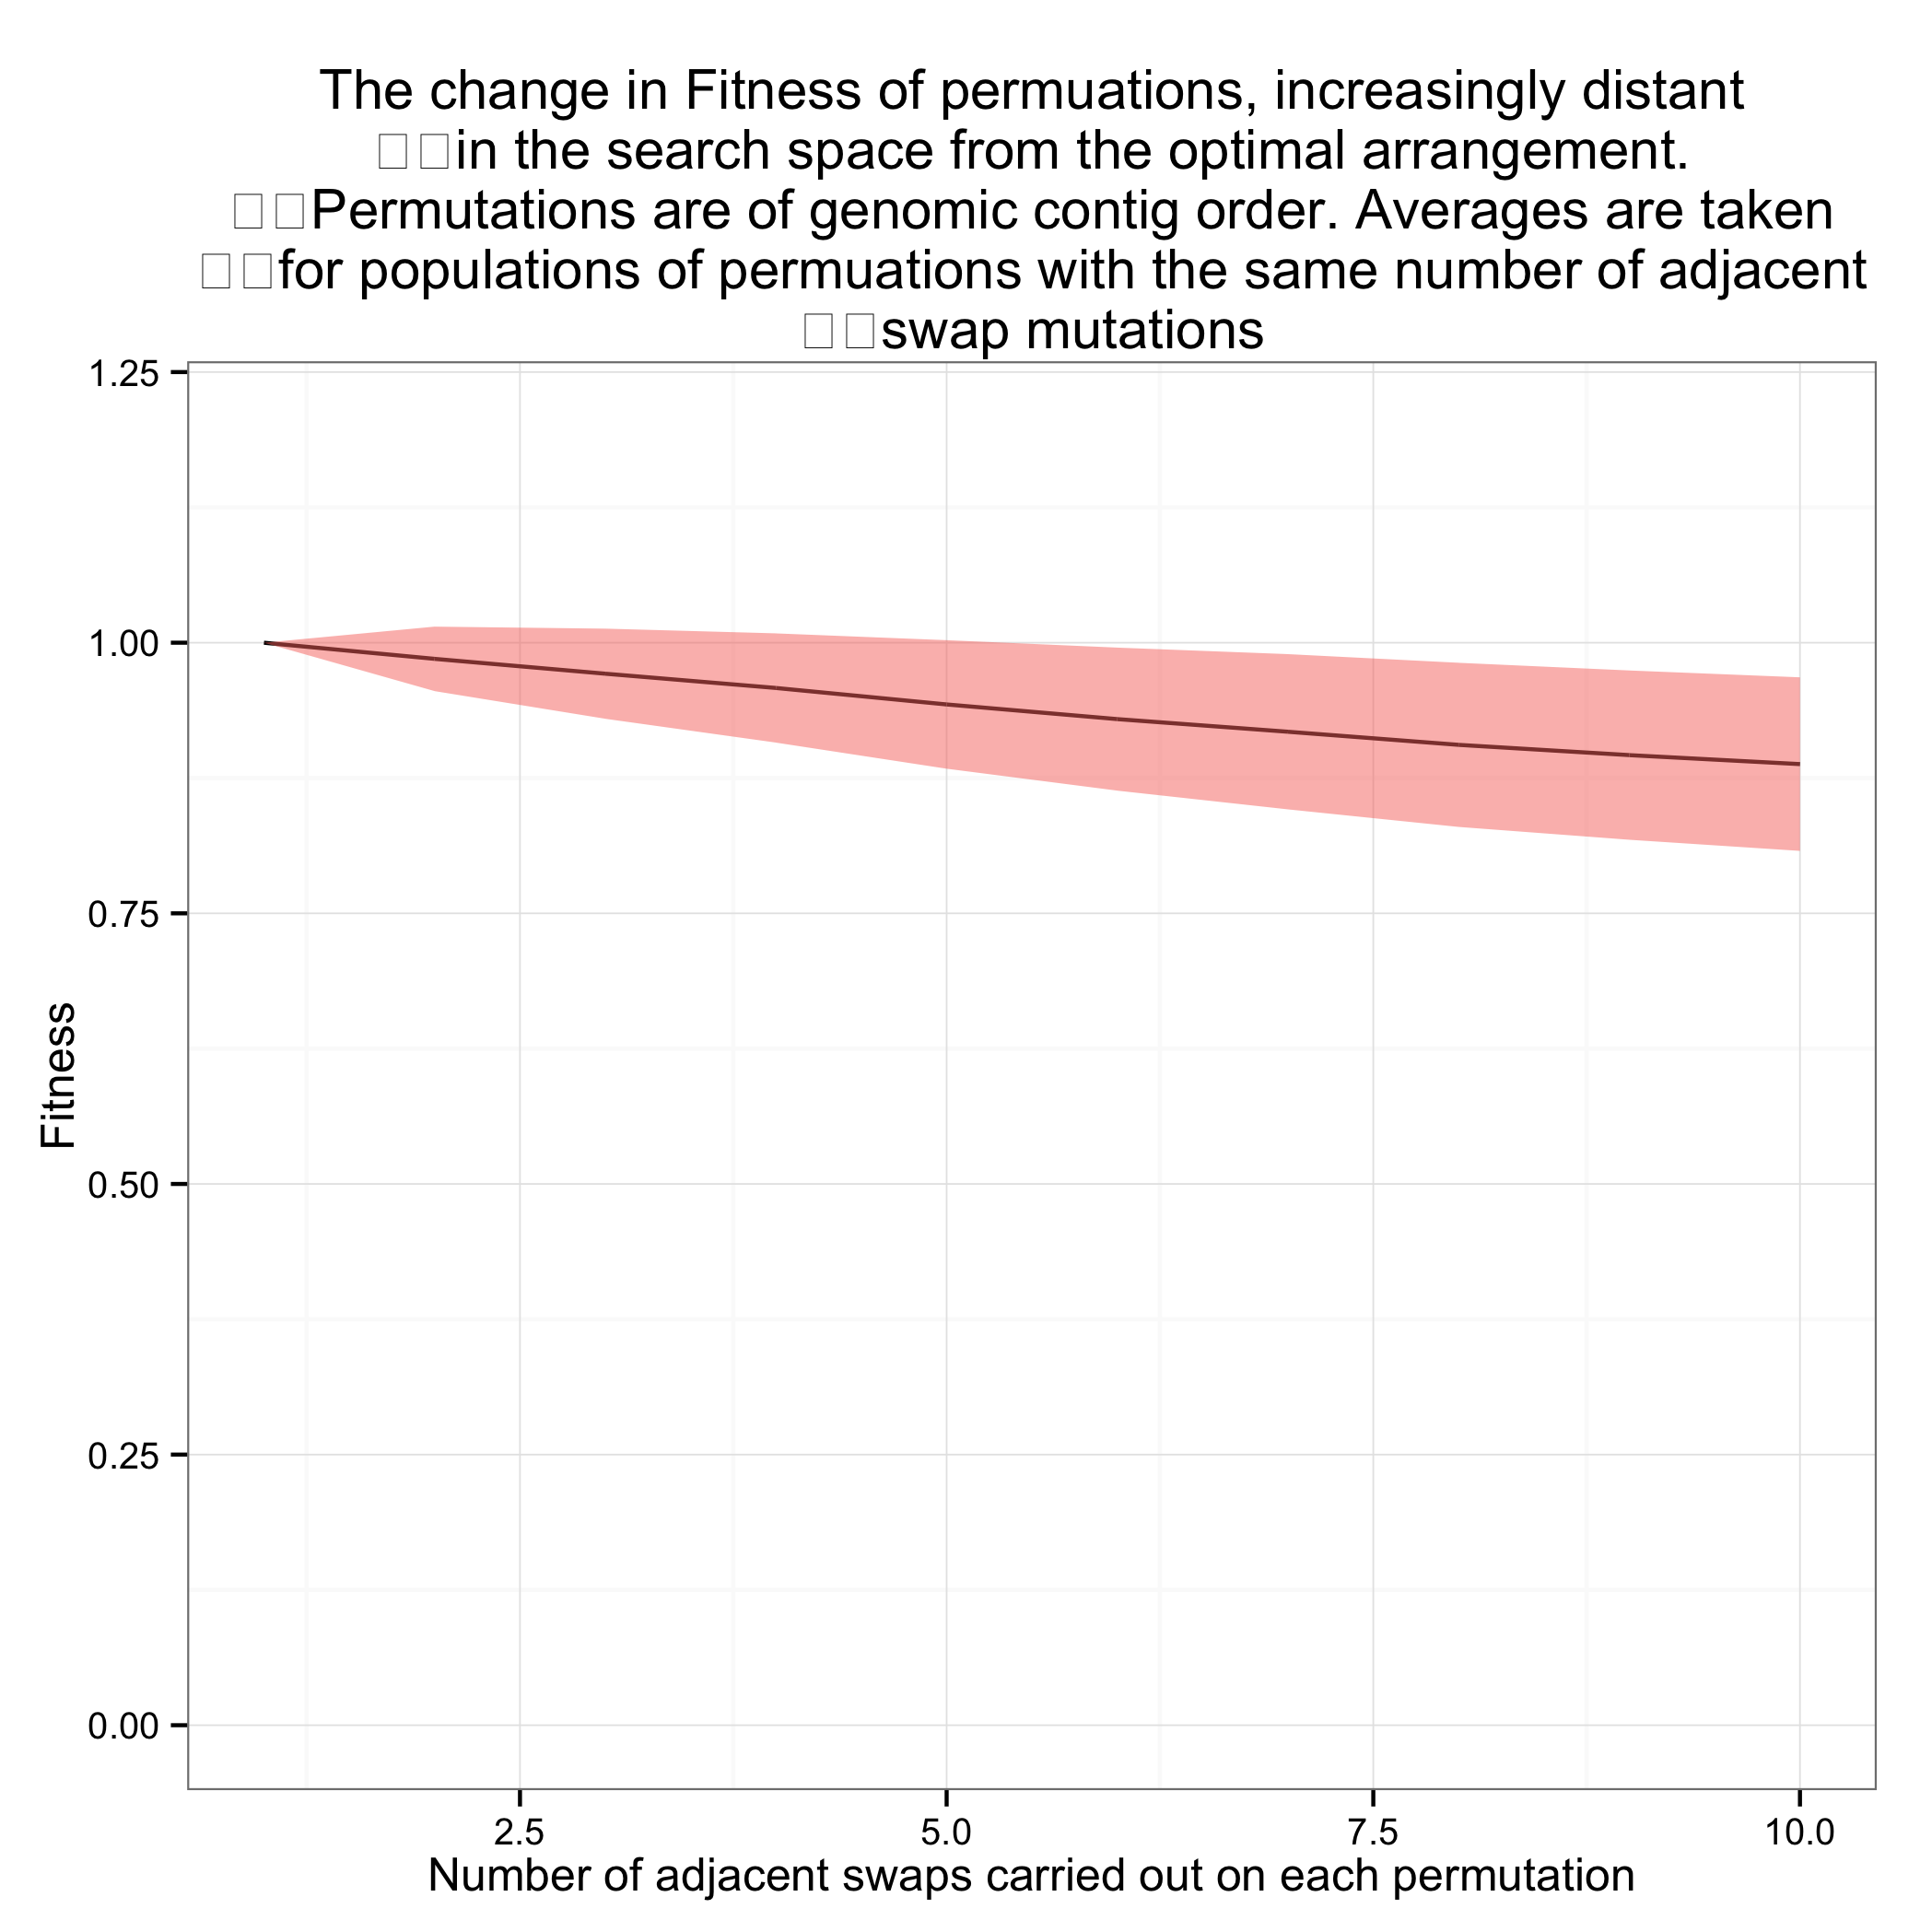

The data file committed next to this chart (first rows):
population, Fitness
1, 1.0
1, 1.0
1, 1.0
1, 1.0
1, 1.0
1, 1.0
1, 1.0
1, 1.0
1, 1.0
1, 1.0
1, 1.0
1, 1.0
1, 1.0
1, 1.0
1, 1.0
1, 1.0
1, 1.0
1, 1.0
1, 1.0
1, 1.0
1, 1.0
1, 1.0
1, 1.0
1, 1.0
1, 1.0
1, 1.0
1, 1.0
1, 1.0
1, 1.0
1, 1.0
1, 1.0
1, 1.0
1, 1.0
1, 1.0
1, 1.0
1, 1.0
1, 1.0
1, 1.0
1, 1.0
1, 1.0
1, 1.0
1, 1.0
1, 1.0
1, 1.0
1, 1.0
1, 1.0
1, 1.0
1, 1.0
1, 1.0
1, 1.0
1, 1.0
1, 1.0
1, 1.0
1, 1.0
1, 1.0
1, 1.0
1, 1.0
1, 1.0
1, 1.0
1, 1.0
... 9,940 more rows
